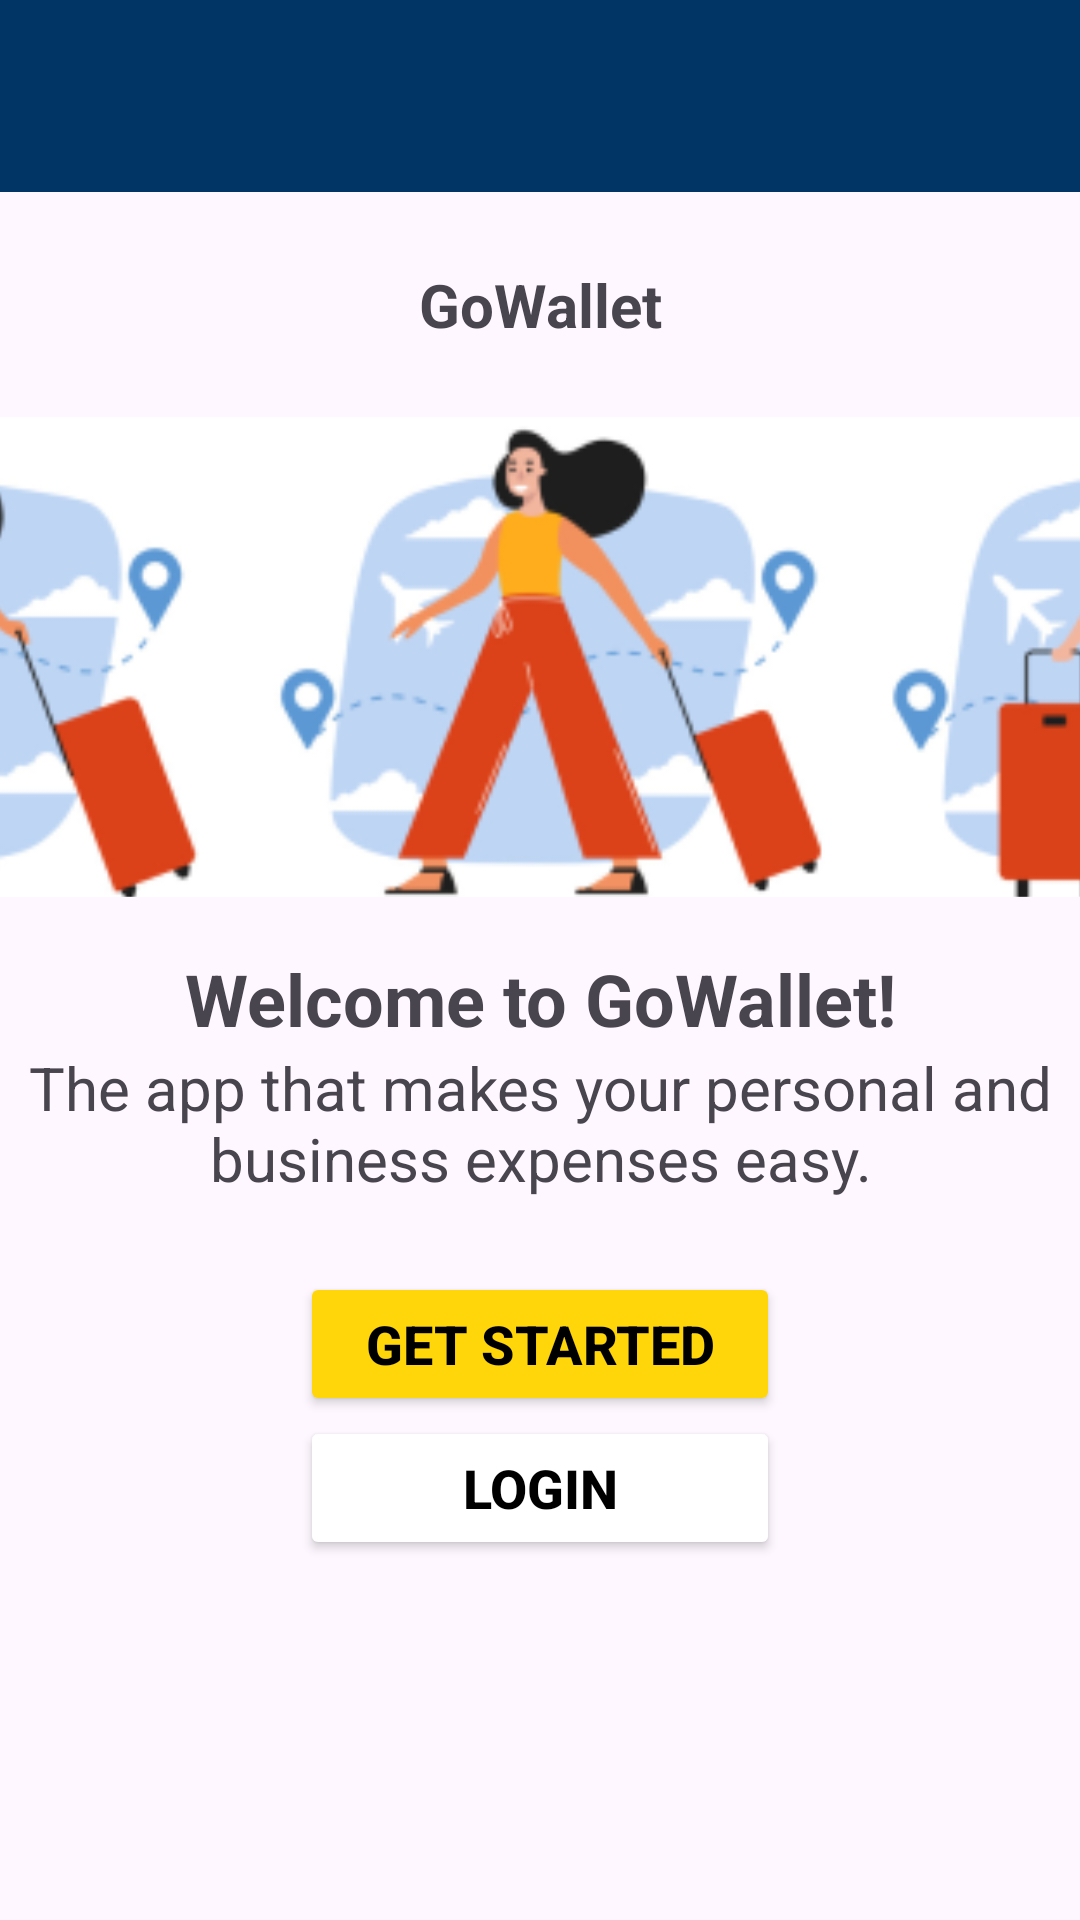

Layout XML and referenced resources for this Android screen:
<!-- AndroidManifest.xml: application theme Theme.GoWallet -->
<!-- res/layout/activity_main.xml -->
<?xml version="1.0" encoding="utf-8"?>
<RelativeLayout xmlns:android="http://schemas.android.com/apk/res/android"
    xmlns:app="http://schemas.android.com/apk/res-auto"
    xmlns:tools="http://schemas.android.com/tools"
    android:layout_width="match_parent"
    android:layout_height="match_parent"
    tools:context=".MainActivity">
    
    <LinearLayout
        android:layout_width="match_parent"
        android:layout_height="wrap_content"
        android:gravity="center"
        android:orientation="vertical">

        <androidx.appcompat.widget.Toolbar
            android:id="@+id/toolbar"
            android:layout_width="match_parent"
            android:layout_height="?attr/actionBarSize"
            android:background="@color/blue"
            android:titleTextColor="@color/white"
            android:title="GoWallet">
        </androidx.appcompat.widget.Toolbar>

        <TextView
            android:layout_width="160dp"
            android:layout_height="75dp"
            android:text="GoWallet"
            android:textSize="20sp"
            android:textStyle="bold"
            android:textAlignment="center"
            android:gravity="center">
        </TextView>

        <ImageView
            android:id="@+id/landingImage"
            android:layout_width="415dp"
            android:layout_height="160dp"
            android:scaleType="centerCrop"
            android:src="@drawable/landing">
        </ImageView>

        <TextView
            android:layout_width="415dp"
            android:layout_height="50dp"
            android:text="Welcome to GoWallet!"
            android:textSize="24sp"
            android:textStyle="bold"
            android:textAlignment="center"
            android:gravity="bottom">
        </TextView>

        <TextView
            android:layout_width="415dp"
            android:layout_height="75dp"
            android:text="The app that makes your personal and business expenses easy."
            android:textSize="20sp"
            android:textAlignment="center">
        </TextView>

        <Button
            android:id="@+id/toGetStarted"
            android:layout_width="160dp"
            android:layout_height="wrap_content"
            android:text="Get Started"
            android:textSize="18sp"
            android:textStyle="bold"
            android:textColor="@color/black"
            android:backgroundTint="@color/yellow">
        </Button>

        <Button
            android:id="@+id/toLogin"
            android:layout_width="160dp"
            android:layout_height="wrap_content"
            android:text="Login"
            android:textSize="18sp"
            android:textStyle="bold"
            android:textColor="@color/black"
            android:backgroundTint="@color/white">
        </Button>

    </LinearLayout>

</RelativeLayout>
<!-- resources referenced by this layout -->
<resources>
  <color name="black">#000000</color>
  <color name="blue">#003566</color>
  <color name="white">#FFFFFF</color>
  <color name="yellow">#FFD60A</color>
  <!-- drawable landing: png bitmap (drawable, 36249 bytes) -->
  <style name="Theme.GoWallet" parent="Base.Theme.GoWallet" />
  <style name="Base.Theme.GoWallet" parent="Theme.Material3.DayNight.NoActionBar">
          
          
      </style>
</resources>
